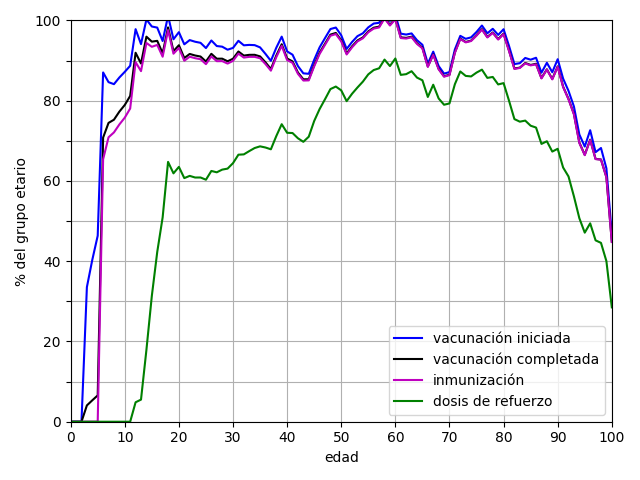

The file beside this chart, header and first rows:
edad, primera dosis, segunda dosis, única dosis, vacunación iniciada, vacunación completada, inmunización, dosis de refuerzo
0, 0.0, 0.0, 0.0, 0.0, 0.0, 0.0, 0.0
1, 0.0, 0.0, 0.0, 0.0, 0.0, 0.0, 0.0
2, 0.0, 0.0, 0.0, 0.0, 0.0, 0.0, 0.0
3, 33.55, 4.066, 0.0, 33.55, 4.066, 0.01459, 0.0
4, 40.36, 5.339, 0.0, 40.36, 5.339, 0.01914, 0.0
5, 46.36, 6.566, 0.0, 46.36, 6.566, 0.02167, 0.0
6, 87.05, 70.82, 0.0, 87.05, 70.82, 65.42, 0.001157
7, 84.63, 74.48, 0.0, 84.63, 74.48, 70.89, 0.000784
8, 84.13, 75.27, 0.0, 84.13, 75.27, 72.11, 0.0007882
9, 85.79, 77.28, 0.0, 85.79, 77.28, 74.09, 0.001166
10, 87.2, 78.95, 0.0, 87.2, 78.95, 75.78, 0.001147
11, 88.72, 81.2, 0.0, 88.72, 81.2, 78.07, 0.004185
12, 97.84, 91.96, 0.0, 97.84, 91.96, 89.63, 4.847
13, 94.11, 89.29, 0.0, 94.11, 89.29, 87.38, 5.509
14, 100.3, 95.97, 0.0, 100.3, 95.97, 94.39, 17.89
15, 98.5, 94.73, 0.0, 98.5, 94.73, 93.45, 31.35
16, 98.23, 94.93, 0.0, 98.23, 94.93, 93.91, 42.31
17, 94.89, 91.84, 0.0, 94.89, 91.84, 90.97, 50.94
18, 69.43, 66.56, 31.72, 101.2, 98.28, 97.61, 64.76
19, 80.84, 77.89, 14.48, 95.32, 92.37, 91.72, 61.9
20, 89.13, 85.88, 7.957, 97.09, 93.83, 93.15, 63.51
21, 87.25, 83.84, 6.812, 94.06, 90.65, 89.97, 60.72
22, 86.84, 83.39, 8.275, 95.12, 91.66, 90.97, 61.27
23, 81.68, 78.25, 13.03, 94.71, 91.28, 90.61, 60.86
24, 84.6, 81.18, 9.839, 94.44, 91.02, 90.35, 60.87
25, 85.05, 81.7, 8.082, 93.13, 89.78, 89.12, 60.32
26, 89.22, 85.9, 5.798, 95.02, 91.7, 91.04, 62.5
27, 88.36, 85.2, 5.281, 93.64, 90.48, 89.86, 62.16
28, 88.44, 85.45, 5.041, 93.48, 90.49, 89.88, 62.83
29, 87.88, 84.99, 4.843, 92.72, 89.84, 89.26, 63.08
30, 88.67, 85.97, 4.493, 93.17, 90.47, 89.94, 64.45
31, 90.61, 87.95, 4.327, 94.94, 92.28, 91.73, 66.55
32, 89.64, 87.08, 4.18, 93.82, 91.26, 90.76, 66.63
33, 89.81, 87.33, 4.106, 93.92, 91.44, 90.94, 67.45
34, 89.86, 87.45, 4.003, 93.86, 91.45, 90.94, 68.21
35, 89.46, 87.21, 3.837, 93.3, 91.05, 90.59, 68.64
36, 88.06, 85.96, 3.623, 91.68, 89.58, 89.15, 68.34
37, 86.52, 84.49, 3.42, 89.94, 87.91, 87.5, 67.9
38, 89.82, 87.87, 3.388, 93.21, 91.26, 90.86, 71.19
39, 92.52, 90.63, 3.455, 95.98, 94.09, 93.68, 74.16
40, 89.11, 87.34, 3.189, 92.3, 90.53, 90.13, 72.02
41, 88.42, 86.75, 3.056, 91.48, 89.8, 89.44, 71.95
42, 85.74, 84.14, 2.895, 88.64, 87.04, 86.71, 70.64
43, 84.16, 82.68, 2.669, 86.83, 85.34, 85.03, 69.76
44, 84.13, 82.77, 2.586, 86.72, 85.36, 85.08, 71.04
45, 87.82, 86.47, 2.368, 90.19, 88.84, 88.57, 74.95
46, 90.83, 89.5, 2.467, 93.29, 91.97, 91.66, 77.92
47, 93.3, 91.9, 2.312, 95.61, 94.21, 93.93, 80.37
48, 95.64, 94.25, 2.231, 97.87, 96.48, 96.2, 82.9
49, 96.13, 94.79, 2.11, 98.24, 96.9, 96.62, 83.54
50, 94.32, 93.09, 1.998, 96.32, 95.09, 94.8, 82.59
51, 91.09, 89.97, 1.826, 92.91, 91.79, 91.54, 79.9
52, 92.86, 91.77, 1.784, 94.64, 93.56, 93.31, 81.74
53, 94.39, 93.32, 1.708, 96.1, 95.03, 94.79, 83.31
54, 95.21, 94.18, 1.6, 96.81, 95.78, 95.57, 84.76
55, 96.77, 95.77, 1.523, 98.29, 97.29, 97.07, 86.58
56, 97.77, 96.73, 1.474, 99.24, 98.21, 97.99, 87.65
57, 98.06, 97.11, 1.363, 99.42, 98.47, 98.26, 88.09
58, 100.4, 99.34, 1.369, 101.7, 100.7, 100.5, 90.26
59, 98.62, 97.69, 1.251, 99.87, 98.94, 98.74, 88.64
... 41 more rows
